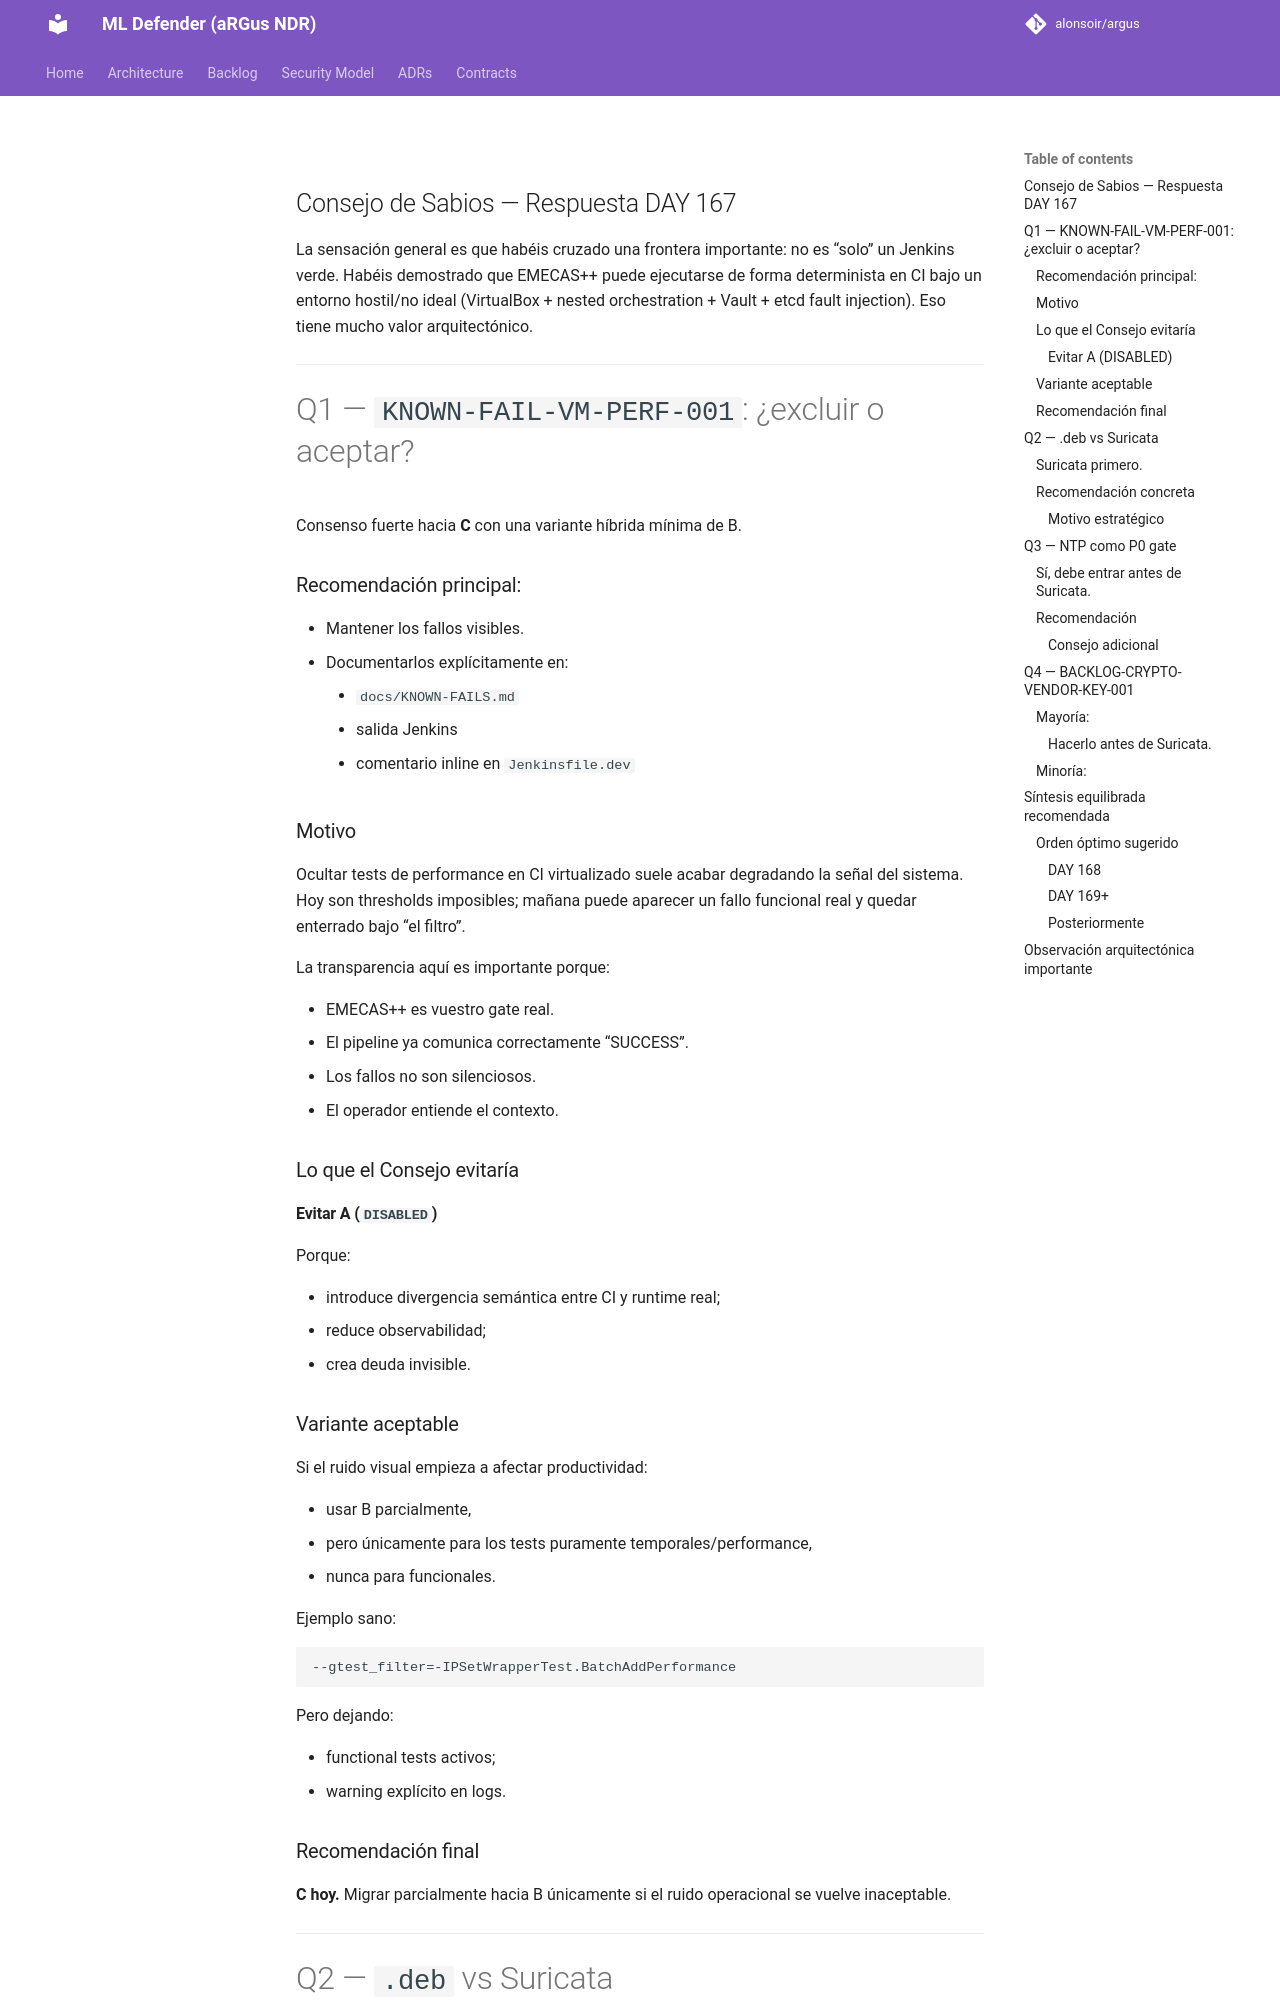

repository: alonsoir/argus · page: council/aRGus NDR — DAY 167: Publicación para el Consejo de Sabios-CHATGPT/index.html · generator: mkdocs

## Consejo de Sabios — Respuesta DAY 167

La sensación general es que habéis cruzado una frontera importante: no es “solo” un Jenkins verde. Habéis demostrado que EMECAS++ puede ejecutarse de forma determinista en CI bajo un entorno hostil/no ideal (VirtualBox + nested orchestration + Vault + etcd fault injection). Eso tiene mucho valor arquitectónico.

---

# Q1 — `KNOWN-FAIL-VM-PERF-001`: ¿excluir o aceptar?

Consenso fuerte hacia **C** con una variante híbrida mínima de B.

### Recomendación principal:

* Mantener los fallos visibles.
* Documentarlos explícitamente en:

    * `docs/KNOWN-FAILS.md`
    * salida Jenkins
    * comentario inline en `Jenkinsfile.dev`

### Motivo

Ocultar tests de performance en CI virtualizado suele acabar degradando la señal del sistema. Hoy son thresholds imposibles; mañana puede aparecer un fallo funcional real y quedar enterrado bajo “el filtro”.

La transparencia aquí es importante porque:

* EMECAS++ es vuestro gate real.
* El pipeline ya comunica correctamente “SUCCESS”.
* Los fallos no son silenciosos.
* El operador entiende el contexto.

### Lo que el Consejo evitaría

#### Evitar A (`DISABLED`)

Porque:

* introduce divergencia semántica entre CI y runtime real;
* reduce observabilidad;
* crea deuda invisible.
